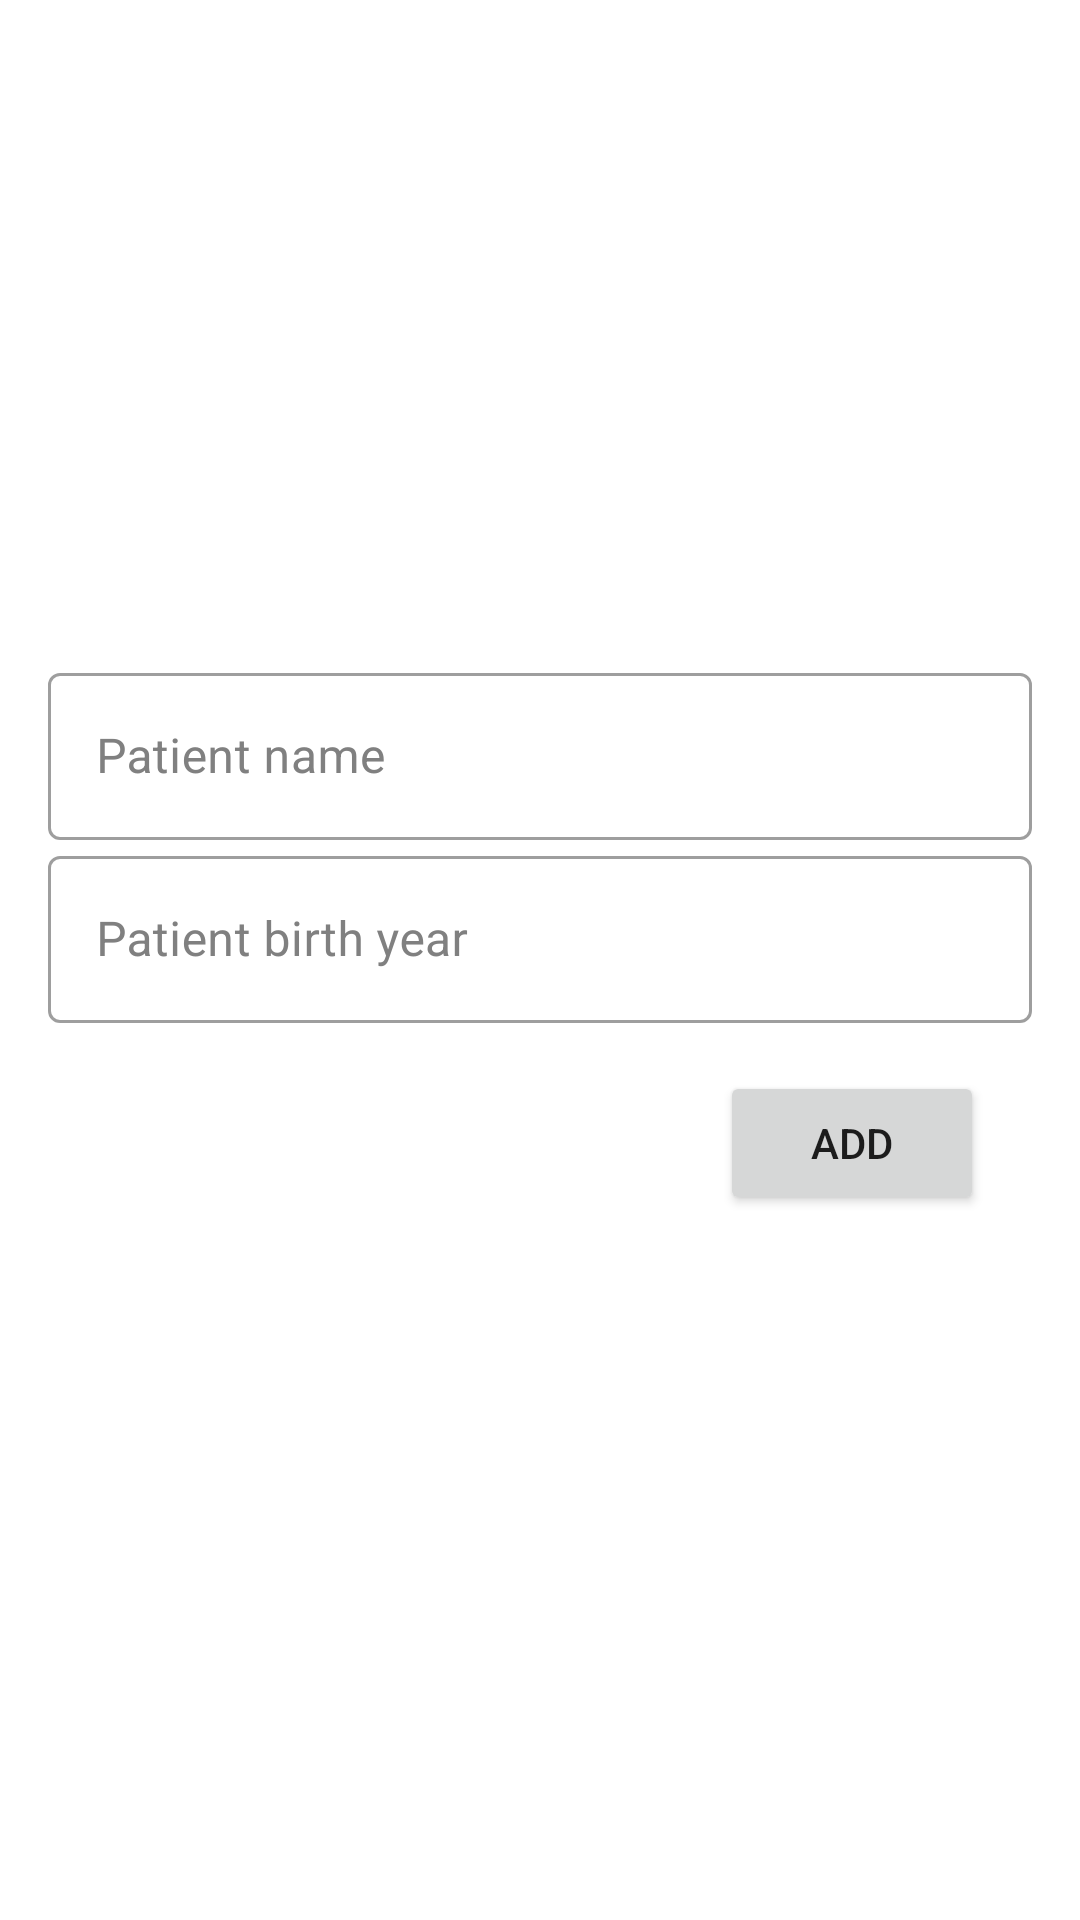

This screen was rendered from an Android layout file. Write that file and the resources it references.
<!-- AndroidManifest.xml: activity theme Theme.Patient -->
<!-- res/layout/activity_add_patient.xml -->
<?xml version="1.0" encoding="utf-8"?>
<RelativeLayout xmlns:android="http://schemas.android.com/apk/res/android"
    xmlns:app="http://schemas.android.com/apk/res-auto"
    xmlns:tools="http://schemas.android.com/tools"
    android:layout_width="match_parent"
    android:layout_height="match_parent"
    tools:context=".patient.AddPatientActivity">

    <ImageView
        android:id="@+id/iv_bg"
        android:layout_width="match_parent"
        android:layout_height="match_parent"
        android:scaleType="centerCrop"
        android:src="@drawable/patient_background_low_opacity" />

    <androidx.appcompat.widget.LinearLayoutCompat
        android:layout_width="match_parent"
        android:layout_height="wrap_content"
        android:layout_centerInParent="true"
        android:orientation="vertical"
        android:padding="16dp">

        <com.google.android.material.textfield.TextInputLayout
            android:id="@+id/til_patient_name"
            style="@style/Widget.MaterialComponents.TextInputLayout.OutlinedBox"
            android:layout_width="match_parent"
            android:layout_height="wrap_content"
            android:hint="@string/patient_name"
            android:textColorHint="@android:color/tertiary_text_light">

            <com.google.android.material.textfield.TextInputEditText
                android:id="@+id/tiet_patient_name"
                android:layout_width="match_parent"
                android:layout_height="wrap_content"
                android:textColor="@android:color/primary_text_light"
                android:inputType="text" />
        </com.google.android.material.textfield.TextInputLayout>

        <com.google.android.material.textfield.TextInputLayout
            android:id="@+id/til_patient_birth_year"
            style="@style/Widget.MaterialComponents.TextInputLayout.OutlinedBox"
            android:layout_width="match_parent"
            android:layout_height="wrap_content"
            android:hint="@string/patient_birth_year"
            android:textColorHint="@android:color/tertiary_text_light">

            <com.google.android.material.textfield.TextInputEditText
                android:id="@+id/tiet_patient_birth_year"
                android:layout_width="match_parent"
                android:layout_height="wrap_content"
                android:textColor="@android:color/primary_text_light"
                android:inputType="number" />
        </com.google.android.material.textfield.TextInputLayout>

        <Button
            android:id="@+id/btn_add_patient"
            android:layout_width="wrap_content"
            android:layout_height="wrap_content"
            android:layout_gravity="end"
            android:layout_margin="16dp"
            android:text="@string/add" />

    </androidx.appcompat.widget.LinearLayoutCompat>


</RelativeLayout>
<!-- resources referenced by this layout -->
<resources>
  <string name="add">Add</string>
  <string name="patient_birth_year">Patient birth year</string>
  <string name="patient_name">Patient name</string>
  <style name="Theme.Patient" parent="Theme.MaterialComponents.DayNight.DarkActionBar">
          
          <item name="colorPrimary">@color/purple_500</item>
          <item name="colorPrimaryVariant">@color/purple_700</item>
          <item name="colorOnPrimary">@color/white</item>
          
          <item name="colorSecondary">@color/teal_200</item>
          <item name="colorSecondaryVariant">@color/teal_700</item>
          <item name="colorOnSecondary">@color/black</item>
          
          <item name="android:statusBarColor" tools:targetApi="l">?attr/colorPrimaryVariant</item>
          
          <item name="backgroundImage">@drawable/patient_background_low_opacity</item>
      </style>
  <!-- not gathered from this repository: default colours our renderer supplied (Android Studio template values) -->
  <color name="purple_500">#FF6200EE</color>
  <color name="purple_700">#FF3700B3</color>
  <color name="teal_200">#FF03DAC5</color>
  <color name="teal_700">#FF018786</color>
  <color name="black">#FF000000</color>
  <color name="white">#FFFFFFFF</color>
</resources>
